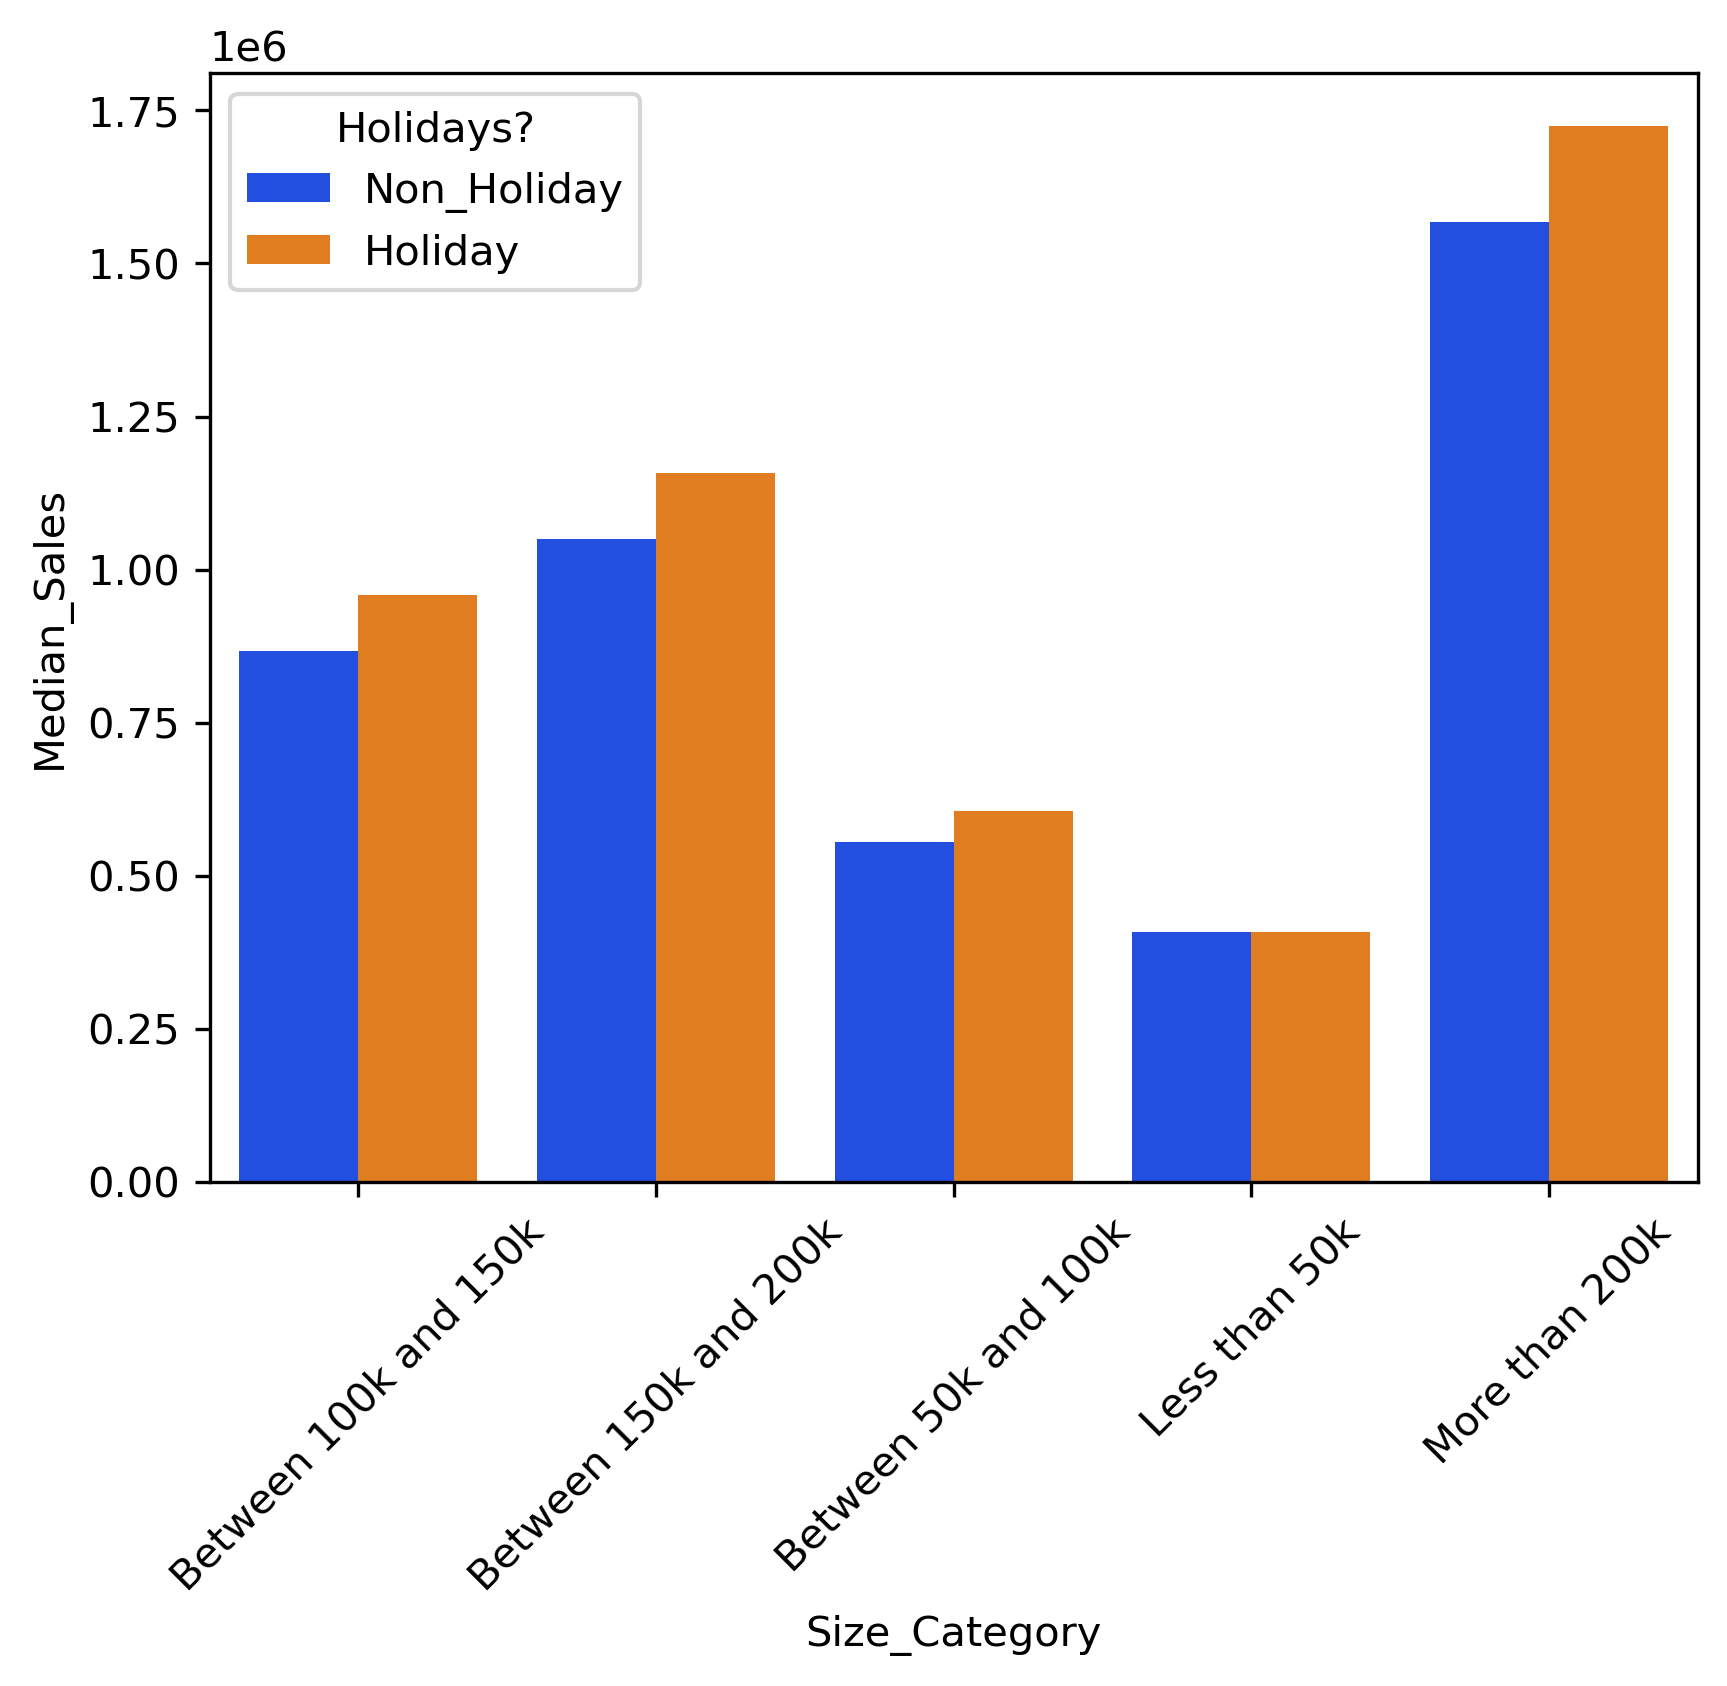

The table this chart was drawn from, first rows:
, Non_Holiday, Holiday, Non_Holiday, Holiday, Uplift %
, Count_Obs, Count_Obs, Median_Sales, Median_Sales, 
Size_Category, , , , , 
Between 100k and 150k, 1463, 110, 866401, 958416, 10.62
Between 150k and 200k, 931, 70, 1049626, 1158073, 10.33
Between 50k and 100k, 532, 40, 555292, 605506, 9.043
Less than 50k, 1330, 100, 408434, 408561, 0.03097
More than 200k, 1729, 130, 1567340, 1724791, 10.05
